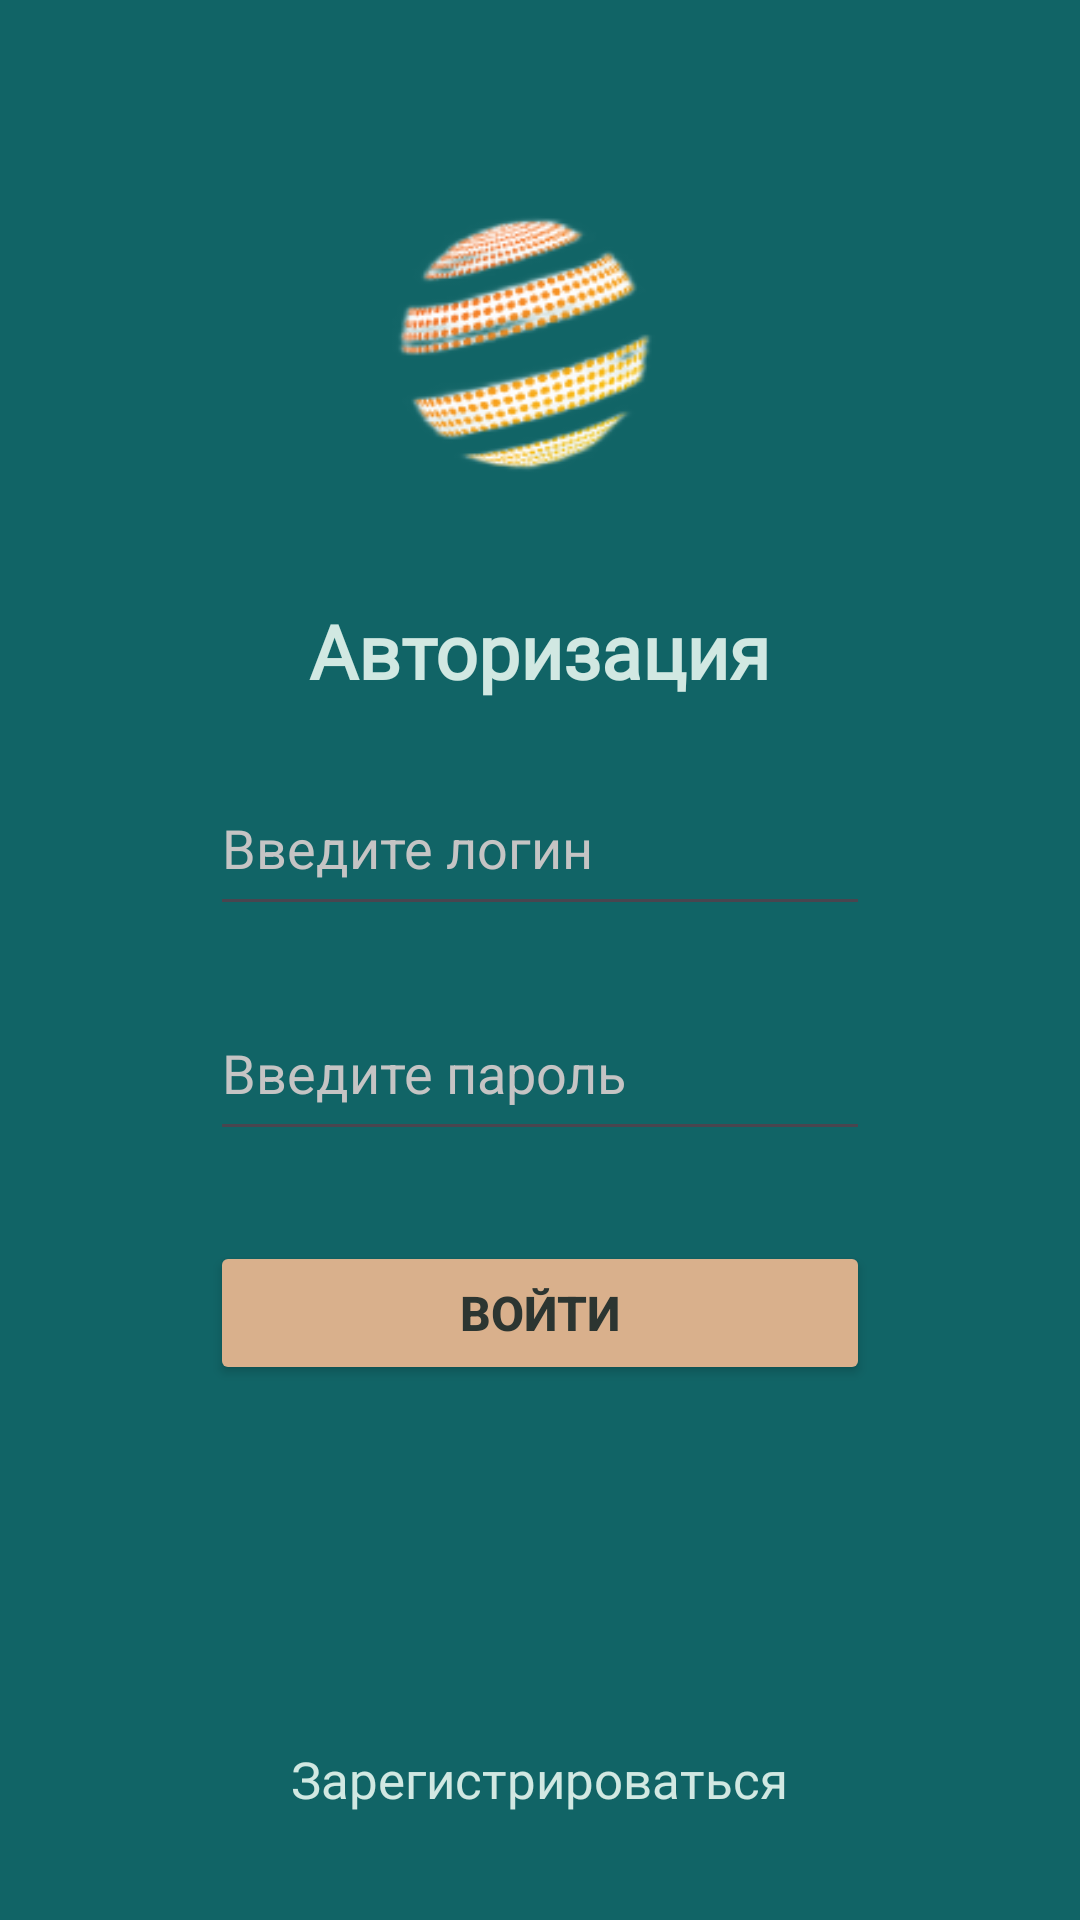

Layout XML and referenced resources for this Android screen:
<!-- AndroidManifest.xml: application theme Theme.MessengerProject -->
<!-- res/layout/activity_auth.xml -->
<?xml version="1.0" encoding="utf-8"?>
<LinearLayout xmlns:android="http://schemas.android.com/apk/res/android"
    xmlns:app="http://schemas.android.com/apk/res-auto"
    xmlns:tools="http://schemas.android.com/tools"
    android:layout_width="match_parent"
    android:layout_height="match_parent"
    android:background="@color/primary_dark_emerald"
    android:orientation="vertical"
    tools:context=".AuthActivity">

    <ImageView
        android:id="@+id/imageView"
        android:layout_width="150dp"
        android:layout_height="150dp"
        android:layout_gravity="center"
        android:layout_marginTop="40dp"
        app:srcCompat="@drawable/logoza_ru__12_" />

    <TextView
        android:layout_width="wrap_content"
        android:layout_height="wrap_content"
        android:layout_gravity="center"
        android:layout_marginTop="10dp"
        android:fontFamily="@font/inter_bold"
        android:text="@string/authorize_account"
        android:textColor="@color/primary_light_blue"
        android:textSize="25sp"
        android:textStyle="bold" />

    <EditText
        android:id="@+id/user_login_auth"
        android:layout_width="220dp"
        android:layout_height="55dp"
        android:layout_gravity="center"
        android:layout_marginTop="20dp"
        android:ems="10"
        android:hint="@string/enter_your_username"
        android:inputType="text"
        android:textColor="@color/primary_light_blue"
        android:textColorHint="@color/primary_hint" />

    <EditText
        android:id="@+id/user_pass_auth"
        android:layout_width="220dp"
        android:layout_height="55dp"
        android:layout_gravity="center"
        android:layout_marginTop="20dp"
        android:ems="10"
        android:hint="@string/enter_your_password"
        android:inputType="textPassword"
        android:textColor="@color/primary_light_blue"
        android:textColorHint="@color/primary_hint" />

    <Button
        android:id="@+id/button_auth"
        android:layout_width="220dp"
        android:layout_height="wrap_content"
        android:layout_gravity="center"
        android:layout_marginTop="30dp"
        android:backgroundTint="@color/primary_coral"
        android:text="Войти"
        android:textColor="@color/primary_text_button"
        android:textSize="16sp"
        android:textStyle="bold" />

    <TextView
        android:id="@+id/link_to_reg"
        android:layout_width="wrap_content"
        android:layout_height="wrap_content"
        android:layout_gravity="center"
        android:layout_marginTop="120dp"
        android:fontFamily="@font/inter"
        android:text="@string/register"
        android:textColor="@color/primary_light_blue"
        android:textSize="17sp" />

</LinearLayout>
<!-- resources referenced by this layout -->
<resources>
  <color name="primary_coral">#d9b08c</color>
  <color name="primary_dark_emerald">#116466</color>
  <color name="primary_hint">#C5C4C4</color>
  <color name="primary_light_blue">#d1e8e2</color>
  <color name="primary_text_button">#2c3531</color>
  <!-- drawable logoza_ru__12_: png bitmap (drawable, 18607 bytes) -->
  <string name="authorize_account">Авторизация</string>
  <string name="enter_your_password">Введите пароль</string>
  <string name="enter_your_username">Введите логин</string>
  <string name="register">Зарегистрироваться</string>
  <style name="Theme.MessengerProject" parent="Base.Theme.MessengerProject" />
  <style name="Base.Theme.MessengerProject" parent="Theme.Material3.DayNight.NoActionBar">
          
          
      </style>
</resources>
